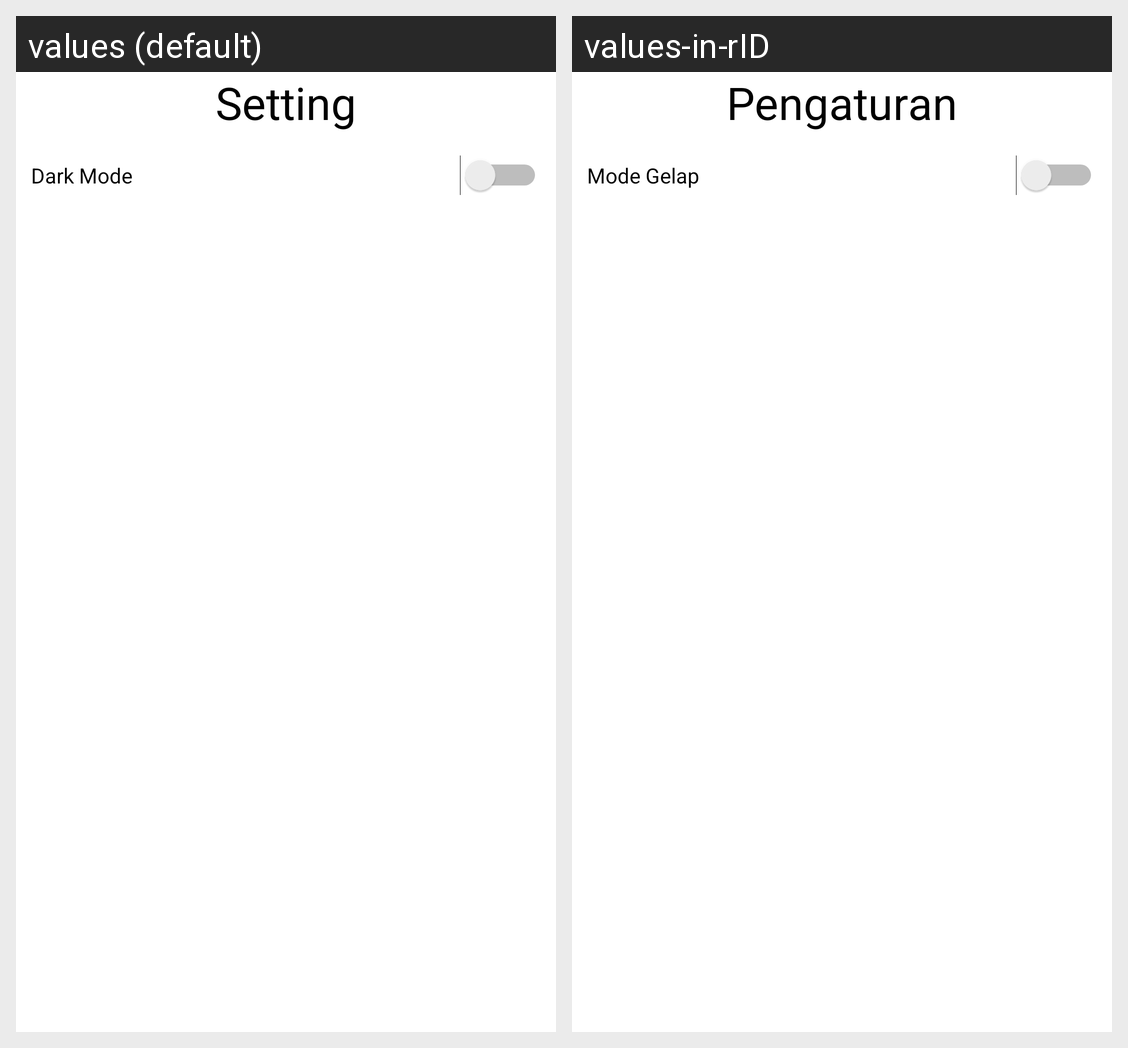

Here is an Android app screen in its default locale and in the app's own translations. Write out the translated-string differences for the strings that appear on this screen.
Android screen res/layout/fragment_setting.xml rendered under 2 locales, left to right: values (default), values-in-rID. Device: Nexus 5 (rendered at 1080×1920; each locale shown at half size, 540×960, under a caption strip naming it); theme AppTheme.
Strings drawn on this screen, with the default value and each locale's value (text and hints the layout hard-codes, and strings that could not be matched under every locale, appear in the picture but are not listed):

setting
  values: Setting
  values-in-rID: Pengaturan

dark_mode
  values: Dark Mode
  values-in-rID: Mode Gelap
